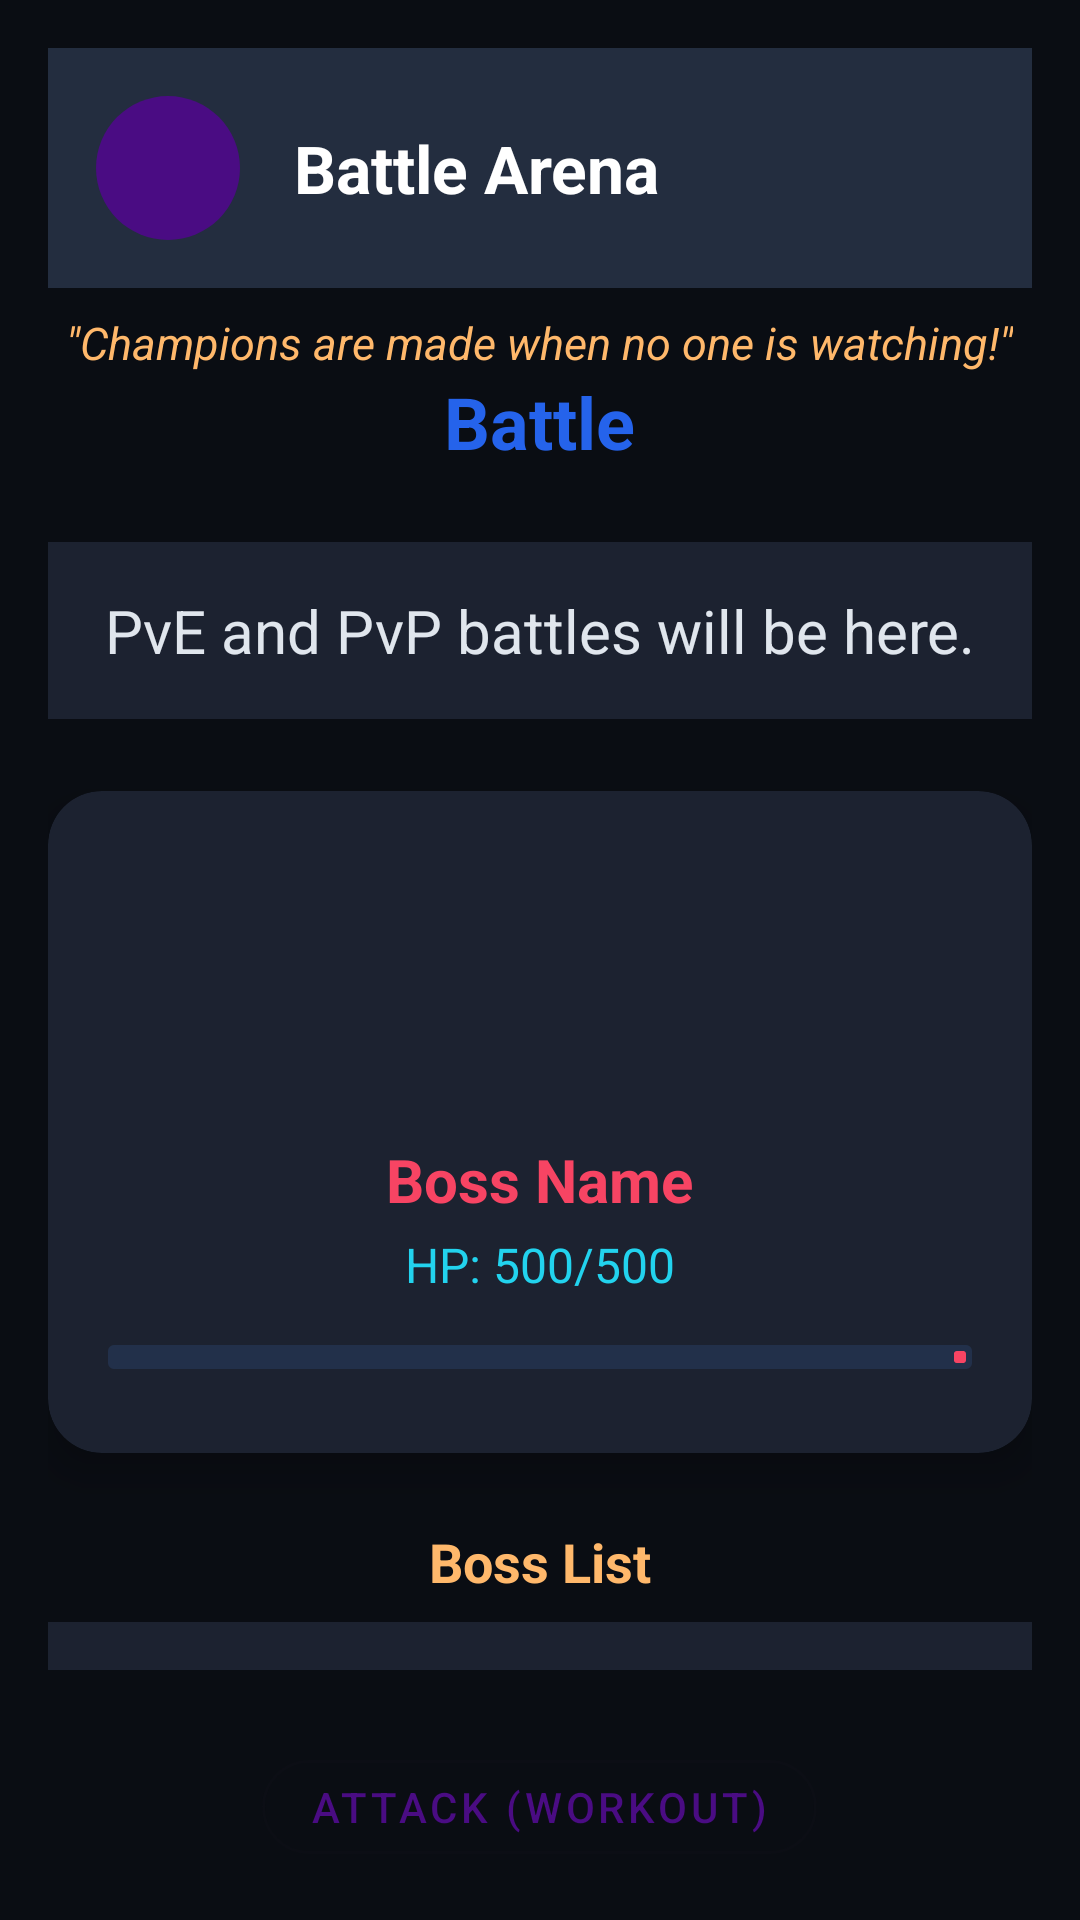

Android layout source for this screen:
<!-- AndroidManifest.xml: application theme Theme.MamDoscTejJebanejAplikacji -->
<!-- res/layout/fragment_battle.xml -->
<?xml version="1.0" encoding="utf-8"?>
<LinearLayout xmlns:android="http://schemas.android.com/apk/res/android"
    xmlns:app="http://schemas.android.com/apk/res-auto"
    android:layout_width="match_parent"
    android:layout_height="match_parent"
    android:background="@color/deep_black"
    android:orientation="vertical"
    android:padding="16dp"
    android:gravity="center_horizontal">

    
    <LinearLayout
        android:layout_width="match_parent"
        android:layout_height="80dp"
        android:orientation="horizontal"
        android:gravity="center_vertical"
        android:background="@color/background"
        android:padding="16dp">
        <ImageView
            android:layout_width="48dp"
            android:layout_height="48dp"
            android:src="@drawable/boss_helmet"
            android:background="@drawable/circle_bg"
            android:contentDescription="Boss Icon"/>
        <TextView
            android:layout_width="wrap_content"
            android:layout_height="wrap_content"
            android:text="Battle Arena"
            android:textColor="@color/white"
            android:textStyle="bold"
            android:textSize="22sp"
            android:layout_marginStart="18dp"/>
    </LinearLayout>
    
    <TextView
        android:layout_width="wrap_content"
        android:layout_height="wrap_content"
        android:text="&quot;Champions are made when no one is watching!&quot;"
        android:textColor="@color/peach"
        android:textStyle="italic"
        android:textSize="15sp"
        android:layout_marginTop="8dp"
        android:layout_gravity="center_horizontal"/>

    <TextView
        android:id="@+id/battleTitle"
        android:layout_width="wrap_content"
        android:layout_height="wrap_content"
        android:text="Battle"
        android:textSize="24sp"
        android:textStyle="bold"
        android:textColor="@color/blue_accent" />

    <TextView
        android:id="@+id/battleInfo"
        android:layout_width="match_parent"
        android:layout_height="wrap_content"
        android:text="PvE and PvP battles will be here."
        android:textColor="@color/text_on_dark"
        android:textSize="20sp"
        android:background="@color/dark_card"
        android:padding="16dp"
        android:radius="12dp"
        android:layout_marginTop="24dp"
        android:gravity="center"/>

    <TextView
        android:id="@+id/bossLevelInfo"
        android:layout_width="wrap_content"
        android:layout_height="wrap_content"
        android:text="Appears at level 1"
        android:textColor="@color/blue_accent"
        android:textSize="16sp"
        android:layout_marginTop="4dp"
        android:visibility="gone"
        android:layout_gravity="center_horizontal"/>

    
    <androidx.cardview.widget.CardView
        android:id="@+id/bossCard"
        android:layout_width="match_parent"
        android:layout_height="wrap_content"
        android:layout_marginTop="24dp"
        app:cardCornerRadius="18dp"
        app:cardElevation="8dp"
        app:cardBackgroundColor="@color/dark_card">
        <LinearLayout
            android:layout_width="match_parent"
            android:layout_height="wrap_content"
            android:orientation="vertical"
            android:gravity="center_horizontal"
            android:padding="20dp">
            <ImageView
                android:id="@+id/bossAvatar"
                android:layout_width="88dp"
                android:layout_height="88dp"
                android:src="@drawable/boss_helmet"
                android:layout_gravity="center_horizontal"
                android:contentDescription="Boss Avatar" />
            <TextView
                android:id="@+id/bossName"
                android:layout_width="wrap_content"
                android:layout_height="wrap_content"
                android:text="Boss Name"
                android:textSize="20sp"
                android:textStyle="bold"
                android:textColor="@color/radical_red"
                android:layout_marginTop="8dp"/>
            <TextView
                android:id="@+id/bossHpLabel"
                android:layout_width="wrap_content"
                android:layout_height="wrap_content"
                android:text="HP: 500/500"
                android:textSize="16sp"
                android:textColor="@color/success_green"
                android:layout_marginTop="4dp"/>
            
            <com.google.android.material.progressindicator.LinearProgressIndicator
                android:id="@+id/bossHpBar"
                android:layout_width="match_parent"
                android:layout_height="16dp"
                android:progress="80"
                android:max="100"
                app:indicatorColor="@color/radical_red"
                app:trackColor="@color/blue_dim"
                app:trackThickness="8dp"
                android:layout_marginTop="16dp"
                android:layout_marginBottom="8dp" />
        </LinearLayout>
    </androidx.cardview.widget.CardView>

    <TextView
        android:id="@+id/bossListTitle"
        android:layout_width="wrap_content"
        android:layout_height="wrap_content"
        android:text="Boss List"
        android:textColor="@color/peach"
        android:textStyle="bold"
        android:textSize="18sp"
        android:layout_marginTop="24dp"
        android:layout_gravity="center_horizontal"/>
    <LinearLayout
        android:id="@+id/bossListContainer"
        android:layout_width="match_parent"
        android:layout_height="wrap_content"
        android:orientation="vertical"
        android:layout_marginTop="8dp"
        android:background="@color/dark_card"
        android:padding="8dp"/>

    
    <LinearLayout
        android:layout_width="match_parent"
        android:layout_height="wrap_content"
        android:orientation="horizontal"
        android:gravity="center"
        android:layout_marginTop="24dp">
        <com.google.android.material.button.MaterialButton
            android:id="@+id/workoutButton"
            android:layout_width="wrap_content"
            android:layout_height="wrap_content"
            android:text="Attack (Workout)"
            app:cornerRadius="16dp"
            style="@style/Widget.MaterialComponents.Button.OutlinedButton" />
    </LinearLayout>

</LinearLayout>
<!-- resources referenced by this layout -->
<resources>
  <color name="background">#232D3F</color>
  <color name="blue_accent">#2563EB</color>
  <color name="blue_dim">#22304A</color>
  <color name="dark_card">#1C2230</color>
  <color name="deep_black">#0A0D13</color>
  <color name="peach">#FFB86B</color>
  <color name="radical_red">#F74463</color>
  <color name="success_green">#22D3EE</color>
  <color name="text_on_dark">#E0E6ED</color>
  <color name="white">#FFFFFFFF</color>
  <!-- drawable circle_bg (drawable) -->
  <shape xmlns:android="http://schemas.android.com/apk/res/android" android:shape="oval">
      <solid android:color="@color/pigment_indigo"/>
  </shape>
  <style name="Theme.MamDoscTejJebanejAplikacji" parent="Base.Theme.MamDoscTejJebanejAplikacji" />
  <color name="pigment_indigo">#4A0C83</color>
  <style name="Base.Theme.MamDoscTejJebanejAplikacji" parent="Theme.Material3.DayNight.NoActionBar">
          
          <item name="colorPrimary">@color/pigment_indigo</item>
          <item name="colorPrimaryDark">@color/mirage</item>
          <item name="colorAccent">@color/radical_red</item>
          <item name="android:colorBackground">@color/mirage</item>
          <item name="android:textColorPrimary">@color/white</item>
          <item name="android:textColorSecondary">@color/dodger_blue</item>
          <item name="android:buttonStyle">@style/Widget.App.Button</item>
      </style>
  <color name="mirage">#15182C</color>
  <color name="dodger_blue">#3587FE</color>
  <style name="Widget.App.Button" parent="Widget.Material3.Button">
          <item name="android:background">@color/radical_red</item>
          <item name="android:textColor">@color/white</item>
          
          <item name="android:paddingLeft">24dp</item>
          <item name="android:paddingRight">24dp</item>
      </style>
</resources>
